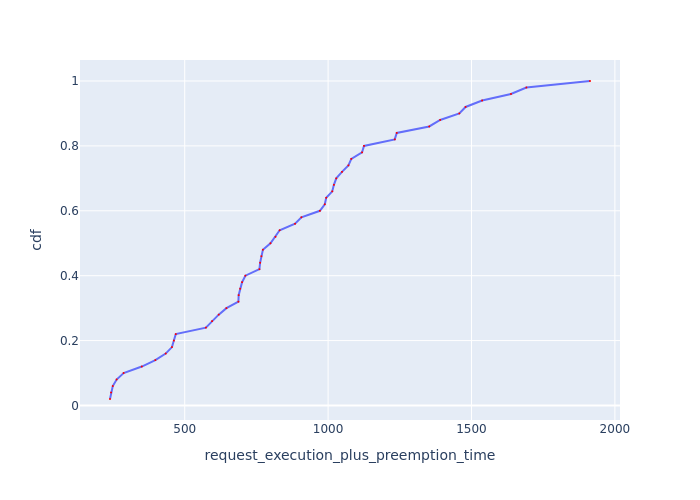

Source data for this figure (header and first rows):
Request Id, request_execution_plus_preemption_time, cdf
0_4, 239.5, 0.02
0_8, 243.2, 0.04
0_47, 249.2, 0.06
0_14, 262.6, 0.08
0_0, 287, 0.1
0_42, 350.4, 0.12
0_25, 397.6, 0.14
0_2, 433.7, 0.16
0_34, 455.6, 0.18
0_36, 462.2, 0.2
0_9, 468.8, 0.22
0_3, 573.9, 0.24
0_39, 595.3, 0.26
0_41, 618.6, 0.28
0_20, 645.5, 0.3
0_17, 687.3, 0.32
0_24, 688.1, 0.34
0_7, 693.3, 0.36
0_33, 700, 0.38
0_45, 711.6, 0.4
0_26, 760.5, 0.42
0_6, 763, 0.44
0_44, 767.3, 0.46
0_23, 772.6, 0.48
0_28, 799, 0.5
0_46, 816.6, 0.52
0_48, 831.1, 0.54
0_43, 884.8, 0.56
0_27, 906.9, 0.58
0_21, 971.4, 0.6
0_18, 988.4, 0.62
0_38, 993.5, 0.64
0_40, 1015, 0.66
0_30, 1020, 0.68
0_49, 1028, 0.7
0_5, 1048, 0.72
0_32, 1071, 0.74
0_29, 1081, 0.76
0_37, 1118, 0.78
0_1, 1125, 0.8
0_12, 1232, 0.82
0_35, 1239, 0.84
0_31, 1353, 0.86
0_22, 1391, 0.88
0_19, 1458, 0.9
0_15, 1479, 0.92
0_11, 1537, 0.94
0_13, 1638, 0.96
0_10, 1691, 0.98
0_16, 1913, 1.0
